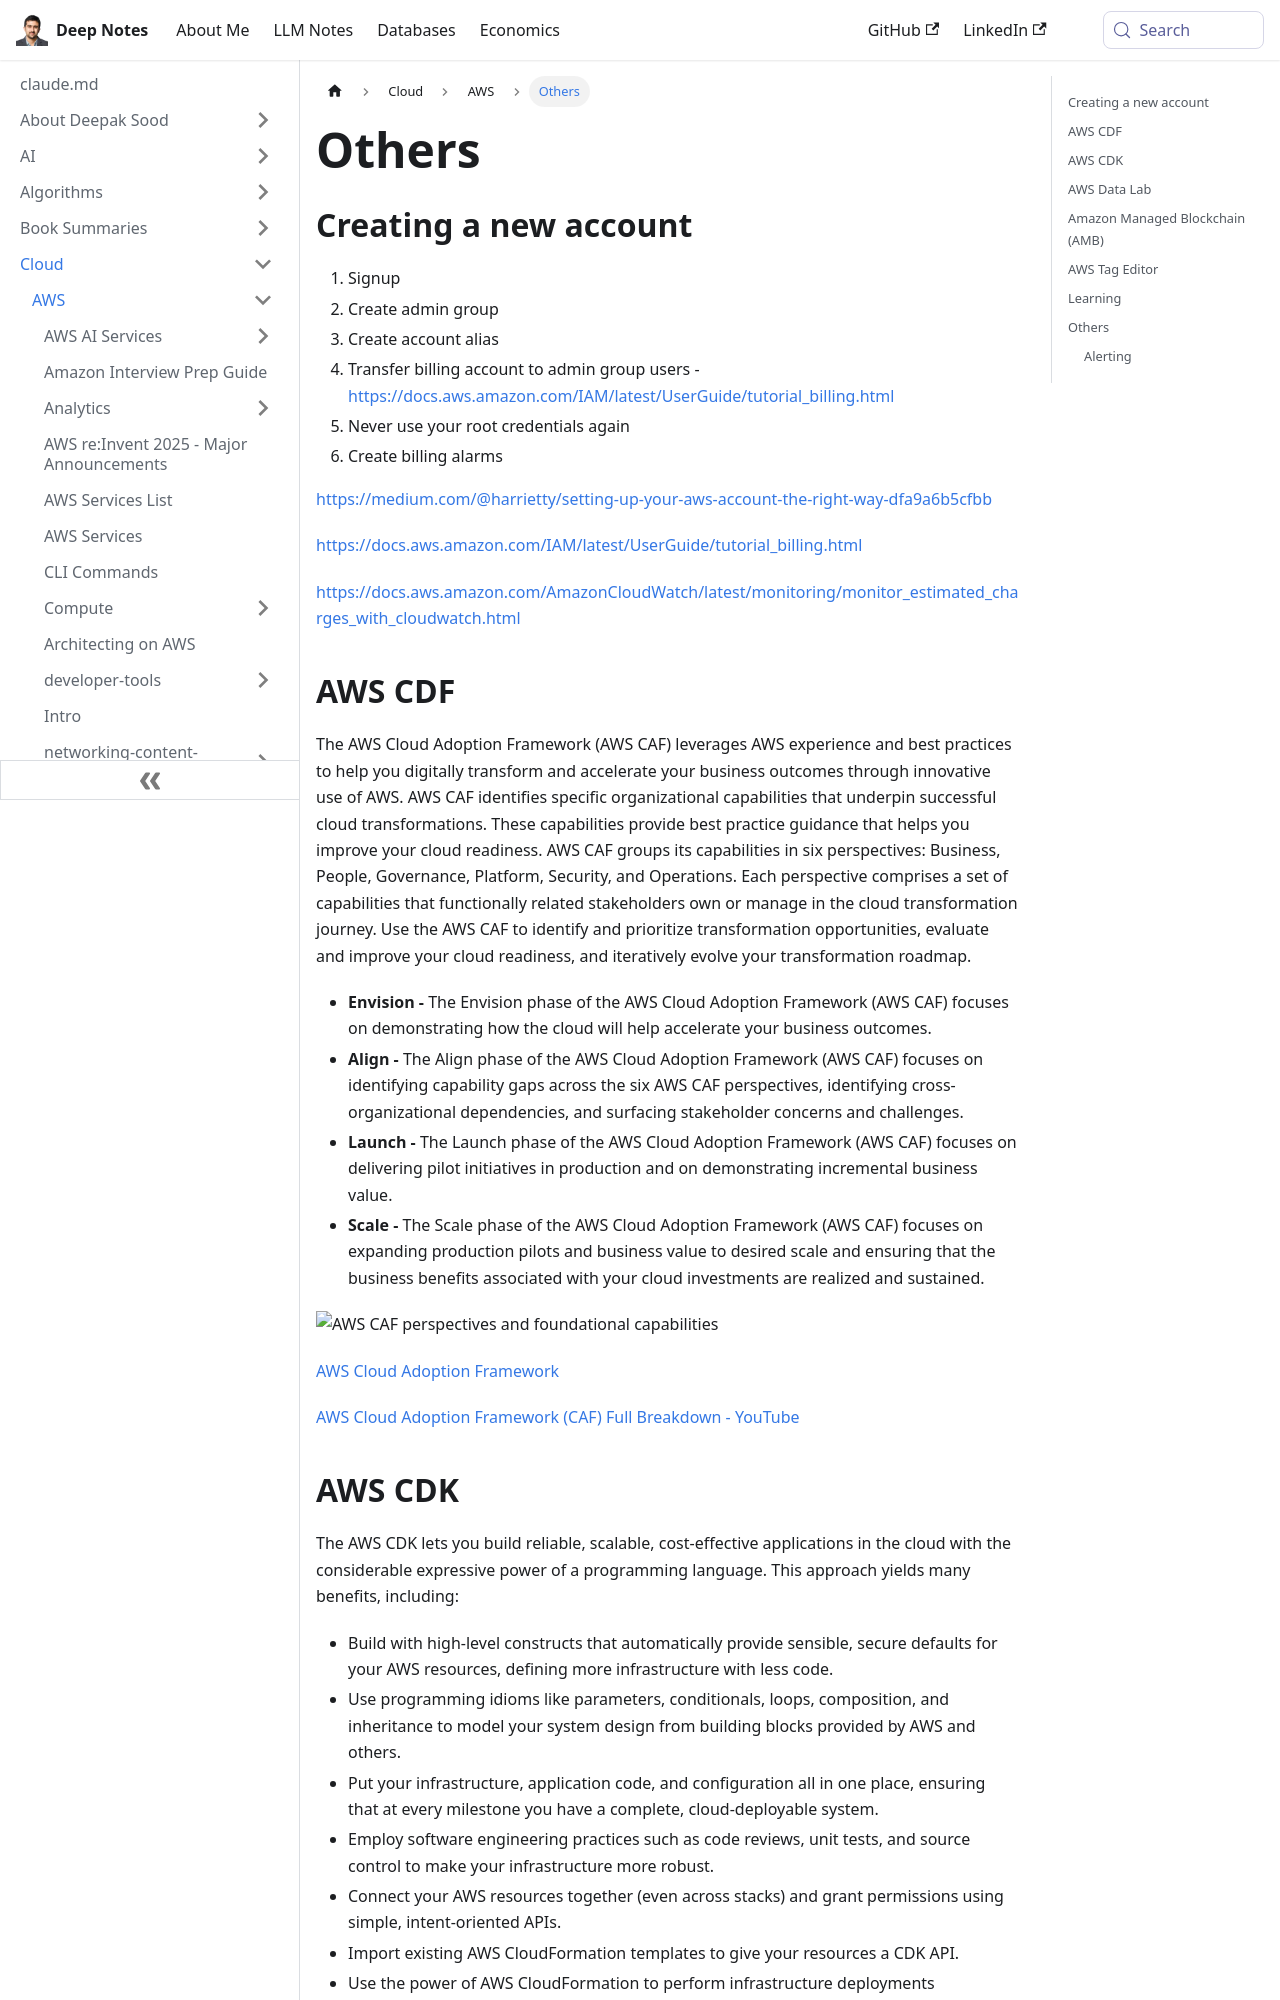

repository: deepaksood619/deepaksood619.github.io · page: cloud/aws/others/others/index.html · generator: docusaurus

---
slug: /cloud/aws/others/others
title: Others
description: Explore essential steps for setting up your AWS account, including account creation, billing management, and leveraging the AWS Cloud Adoption Framework for digital transformation.
created: 2023-03-05
updated: 2026-03-27
---
## Creating a new account

1. Signup
2. Create admin group
3. Create account alias
4. Transfer billing account to admin group users - https://docs.aws.amazon.com/IAM/latest/UserGuide/tutorial_billing.html
5. Never use your root credentials again
6. Create billing alarms

https://medium.com/@harrietty/setting-up-your-aws-account-the-right-way-dfa9a6b5cfbb

https://docs.aws.amazon.com/IAM/latest/UserGuide/tutorial_billing.html

https://docs.aws.amazon.com/AmazonCloudWatch/latest/monitoring/monitor_estimated_charges_with_cloudwatch.html

## AWS CDF

The AWS Cloud Adoption Framework (AWS CAF) leverages AWS experience and best practices to help you digitally transform and accelerate your business outcomes through innovative use of AWS. AWS CAF identifies specific organizational capabilities that underpin successful cloud transformations. These capabilities provide best practice guidance that helps you improve your cloud readiness. AWS CAF groups its capabilities in six perspectives: Business, People, Governance, Platform, Security, and Operations. Each perspective comprises a set of capabilities that functionally related stakeholders own or manage in the cloud transformation journey. Use the AWS CAF to identify and prioritize transformation opportunities, evaluate and improve your cloud readiness, and iteratively evolve your transformation roadmap.

- **Envision -** The Envision phase of the AWS Cloud Adoption Framework (AWS CAF) focuses on demonstrating how the cloud will help accelerate your business outcomes.
- **Align -** The Align phase of the AWS Cloud Adoption Framework (AWS CAF) focuses on identifying capability gaps across the six AWS CAF perspectives, identifying cross-organizational dependencies, and surfacing stakeholder concerns and challenges.
- **Launch -** The Launch phase of the AWS Cloud Adoption Framework (AWS CAF) focuses on delivering pilot initiatives in production and on demonstrating incremental business value.
- **Scale -** The Scale phase of the AWS Cloud Adoption Framework (AWS CAF) focuses on expanding production pilots and business value to desired scale and ensuring that the business benefits associated with your cloud investments are realized and sustained.

![AWS CAF perspectives and foundational capabilities](../../../media/Pasted%20image%2020250915000447.png)

[AWS Cloud Adoption Framework](https://aws.amazon.com/cloud-adoption-framework/)

[AWS Cloud Adoption Framework (CAF) Full Breakdown - YouTube](https://www.youtube.com/watch?v=WuL_MueH4Xk&ab_channel=CloudWolfAWS)
